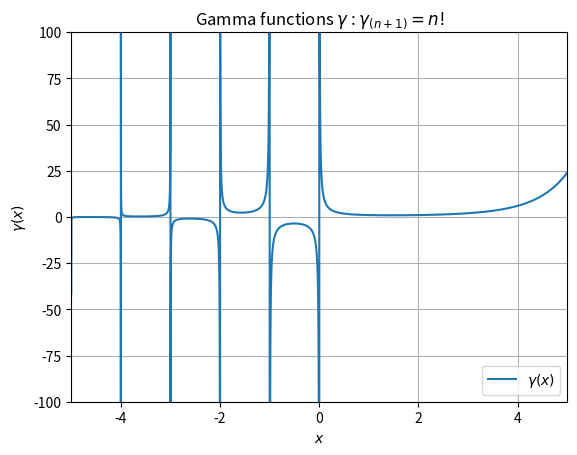

Write the Python code that produced this figure.
from scipy.special import gamma, gammasgn

import matplotlib.pyplot as plt
import numpy as np

x = np.linspace(-5, 5, 50000)

plt.plot(x, gamma(x), label=r"$\gamma(x)$") 

#plt.plot(x, gammasgn(x)*50, label=r"$sign(\gamma(x))$") 

plt.grid(True)
plt.xlim(-5, 5)
plt.ylim(-100, 100)
plt.xlabel(r"$x$")
plt.ylabel(r"$\gamma(x)$")
plt.legend(loc="lower right")
plt.title(r"Gamma functions $\gamma$ : $\gamma_{(n+1)} = n!$")

#plt.show()

plt.savefig('gamma.pdf')
